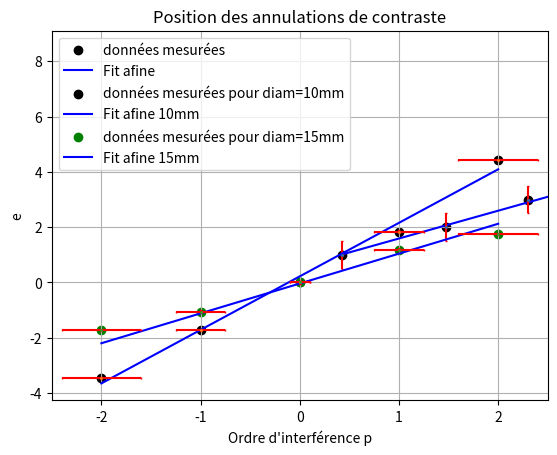
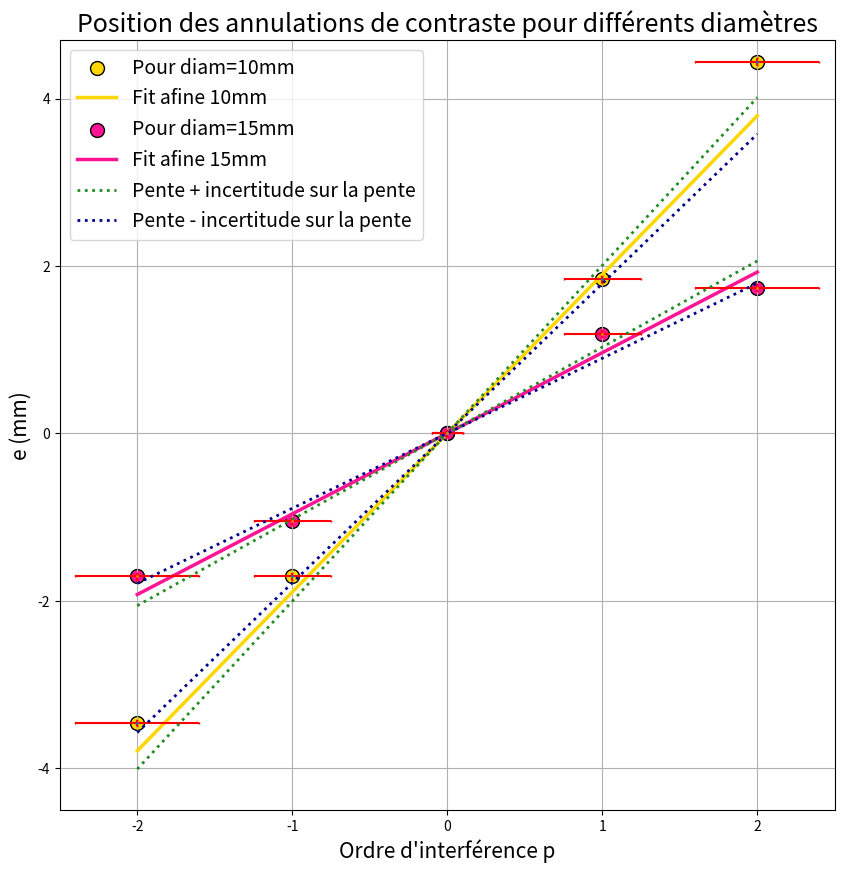
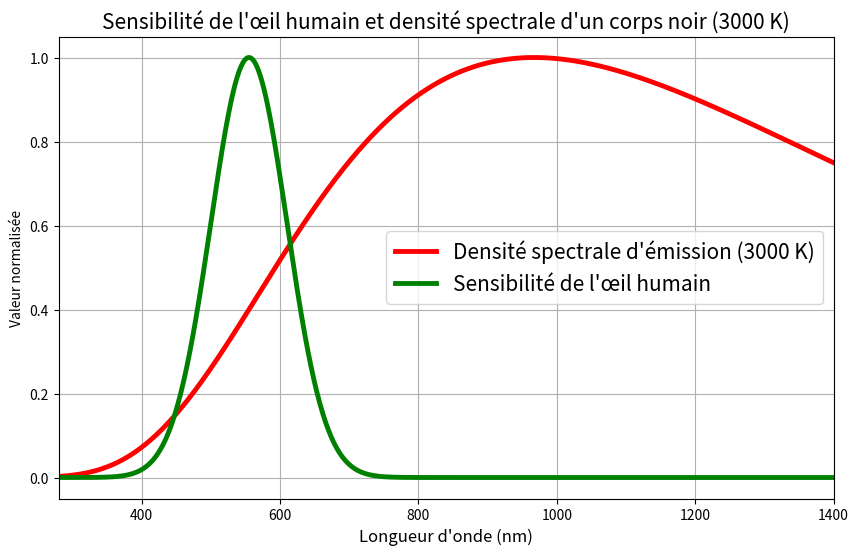

These charts were generated, in order, by the following Python code:
# -*- coding: utf-8 -*-
"""
Created on Wed Dec 11 11:05:08 2024

@author: routin 

To run a cell, press shift+enter while in focus of a cell.
"""
#%%
import numpy as np
from scipy.optimize import curve_fit
import matplotlib.pyplot as plt


def afine(x,a,b):
    return a*x+b

def modele_contraint(x, a):
    return a * x + (y0 - a * x0)

#%%
x=np.linspace(1,8,8)

m2= np.array([30.74,31.78,32.61,33.56,34.95,35.65,36.65,37.70])
m2=m2-30.31 #passage de la position absolue à la distance e

xErrorValues = np.ones([1,8])*0.01
yErrorValues = np.ones([8,])*0.5 #erreur de \pm 0.5 anneaux

print(np.shape(yErrorValues))
print(np.shape(m2))

params_x, cov =curve_fit(afine, x, m2,[1,0],sigma=list(yErrorValues) )


plt.scatter( m2,x, color='black',label="données mesurées" )
plt.plot( afine(x, *params_x),x, label="Fit afine ", color='blue')

plt.errorbar(m2, x, xerr = xErrorValues, yerr = yErrorValues, capsize = 1,
  ecolor = 'red', marker = 'o', markersize = 1, markerfacecolor = 'blue', linestyle = 'none')
plt.title("Profil et Fit du nb d'anneaux en fonction de la distance ")
plt.xlabel("e (Lecture du vernier) (mm)")
plt.ylabel("Nombres d'anneaux")
plt.legend()
plt.xlim(0,9)
plt.show()


print(np.sqrt(cov[0, 0]))
print(params_x)

#%%


p=np.array([-2,-1,0,1,2])
dixm=np.array([26.85,28.60,30.31,32.15,34.75])
quinzem=np.array([28.6,29.26,30.31,31.5,32.05])
dixm=dixm-30.31
quinzem=quinzem-30.31
pErrorValues = np.array([0.4,0.25,0.1,0.25,0.4])
yErrorValues = np.ones([5,])*0.04

# print(np.shape(p))
# print(np.shape(yErrorValues))

params_10m, cov =curve_fit(afine, p,dixm,[1,0],sigma=list(yErrorValues) )
params_15m, cov =curve_fit(afine, quinzem,p,[1,0],sigma=list(yErrorValues) )


plt.scatter( p,dixm, color='black',label="données mesurées pour diam=10mm" )
plt.plot(p, afine(p, *params_10m), label="Fit afine 10mm", color='blue')

plt.errorbar(p, dixm, xerr = pErrorValues, yerr = yErrorValues, capsize = 1,ecolor = 'red', marker = 'o', markersize = 1, markerfacecolor = 'blue', linestyle = 'none')
plt.scatter( p,quinzem, color='green',label="données mesurées pour diam=15mm" )
plt.plot(p, afine(p, *params_15m), label="Fit afine 15mm", color='blue')

plt.errorbar(p, quinzem, xerr = pErrorValues, yerr = yErrorValues, capsize = 1,ecolor = 'red', marker = 'o', markersize = 1, markerfacecolor = 'blue', linestyle = 'none')
plt.title("Position des annulations de contraste")
plt.xlabel("Ordre d'interférence p")
plt.ylabel("e")
plt.legend()
plt.xlim(-2.5,2.5)
plt.grid()
plt.show()


#%%
p=np.array([-2,-1,0,1,2])

dixm=np.array([26.85,28.60,30.31,32.15,34.75])
quinzem=np.array([28.6,29.26,30.31,31.5,32.05])
dixm=dixm-30.31
quinzem=quinzem-30.31
pErrorValues = np.array([0.4,0.25,0.1,0.25,0.4])
yErrorValues = np.ones([5,])*0.04

y0,x0=0,0 #définition du point de passage obligatoire des droites

def modele_contraint(x, a):
    return a * x + (y0 - a * x0)

params_10m, cov =curve_fit(modele_contraint, p,dixm,[10],sigma=list(pErrorValues) )
a_opti=params_10m
b_opti=y0-a_opti*x0
params_10m=np.append(params_10m,b_opti)
print('Pente pour 10mm',a_opti)

plt.figure(figsize=(10, 10))  # Largeur = 10, Hauteur = 5
#plt.subplot(1, 2, 1)
plt.scatter( p,dixm, color='gold',label="Pour diam=10mm",s=100 ,edgecolors='black')
plt.plot(p, afine(p, *params_10m), label="Fit afine 10mm", color='gold',linewidth=2.5)
plt.errorbar(p, dixm, xerr = pErrorValues, yerr = yErrorValues, capsize = 1,ecolor = 'red', marker = 'o', markersize = 1, markerfacecolor = 'blue', linestyle = 'none')
erreur_pente=np.sqrt(cov[0, 0])
print('erreur pente pour 10mm',erreur_pente)

plt.plot(p, afine(p,a_opti+erreur_pente,b_opti),linestyle='dotted',  color='forestgreen',linewidth=2)
plt.plot(p, afine(p,a_opti-erreur_pente,b_opti),linestyle='dotted',  color='darkblue',linewidth=2)


plt.title("Position des annulations de contraste pour diam=10mm")
plt.xlabel("Ordre d'interférence p")
plt.ylabel("e")
plt.legend()
plt.xlim(-2.5,2.5)
plt.ylim(-4.5,4.7)
plt.grid()


params_15m, cov =curve_fit(modele_contraint, p,quinzem,[10],sigma=list(pErrorValues) )
a_opti=params_15m
b_opti=y0-a_opti*x0
params_15m=np.append(params_15m,b_opti)
print('Pente pour 15mm',a_opti)

plt.grid()

plt.scatter( p,quinzem, color='deeppink',label="Pour diam=15mm", s=100 ,edgecolors='black')
plt.plot(p, afine(p, *params_15m), label="Fit afine 15mm", color='deeppink',linewidth=2.5)
plt.errorbar(p, quinzem, xerr = pErrorValues, yerr = yErrorValues, capsize = 1,ecolor = 'red', marker = 'o', markersize = 1, markerfacecolor = 'blue', linestyle = 'none')
erreur_pente=np.sqrt(cov[0, 0])
print('erreur pente pour 15mm',erreur_pente)

plt.plot(p, afine(p,a_opti+erreur_pente,b_opti),linestyle='dotted',  color='forestgreen',linewidth=2,label="Pente + incertitude sur la pente")
plt.plot(p, afine(p,a_opti-erreur_pente,b_opti),linestyle='dotted',  color='darkblue',linewidth=2,label="Pente - incertitude sur la pente")


plt.title("Position des annulations de contraste pour différents diamètres",fontsize=18)
plt.xlabel("Ordre d'interférence p",fontsize=15)
plt.ylabel("e (mm)",fontsize=15)
plt.legend(fontsize=14)
plt.xlim(-2.5,2.5)
plt.ylim(-4.5,4.7)
plt.grid()
plt.show()

#%%

#Cette partie du code a été écrite avec l'aide de ChatGPT


import numpy as np
import matplotlib.pyplot as plt

# Constantes physiques
h = 6.626e-34  # Constante de Planck (J.s)
c = 3e8         # Vitesse de la lumière (m/s)
k = 1.38e-23    # Constante de Boltzmann (J/K)

# Fonction de Planck pour la densité spectrale d'émission d'un corps noir
def loi_de_planck(longueur_d_onde, T):
    """
    Calcule la densité spectrale d'émission d'un corps noir.

    Paramètres :
        longueur_d_onde : ndarray
            Longueur d'onde en mètres.
        T : float
            Température en kelvins.

    Retourne :
        ndarray : Densité spectrale d'émission (W/m^3).
    """
    return (2 * h * c**2 / longueur_d_onde**5) / (np.exp(h * c / (longueur_d_onde * k * T)) - 1)

# Sensibilité de l'oeil humain (courbe de luminosité photopique)
def sensibilite_oeil(longueur_d_onde_nm):
    """
    Approximation de la sensibilité de l'oeil humain en fonction de la longueur d'onde.

    Paramètres :
        longueur_d_onde_nm : ndarray
            Longueur d'onde en nanomètres.

    Retourne :
        ndarray : Sensibilité relative (de 0 à 1).
    """
    # Données approchées pour la courbe de luminosité
    # Source : CIE photopic luminosity function (approximée)
    return 1.019 * np.exp(-0.5 * ((longueur_d_onde_nm - 555) / 55)**2)

# Plage des longueurs d'onde
longueur_d_onde_nm = np.linspace(280, 1400, 800)  # Longueurs d'onde en nanomètres
longueur_d_onde_m = longueur_d_onde_nm * 1e-9    # Conversion en mètres

# Température du corps noir
T = 3000  # Température en kelvins

# Calcul des densités spectrales d'émission et de sensibilité
densite_corps_noir = loi_de_planck(longueur_d_onde_m, T)
sensibilite = sensibilite_oeil(longueur_d_onde_nm)

# Normalisation des données pour le tracé
densite_corps_noir_normalisee = densite_corps_noir / np.max(densite_corps_noir)
sensibilite_normalisee = sensibilite / np.max(sensibilite)

# Tracé des courbes
plt.figure(figsize=(10, 6))

# Courbe du corps noir
plt.plot(longueur_d_onde_nm, densite_corps_noir_normalisee, label="Densité spectrale d'émission (3000 K)", color="red",linewidth=3.5)

# Courbe de sensibilité de l'œil
plt.plot(longueur_d_onde_nm, sensibilite_normalisee, label="Sensibilité de l'œil humain", color="green",linewidth=3.5)

# Configuration du graphique
plt.title("Sensibilité de l'œil humain et densité spectrale d'un corps noir (3000 K)",fontsize=15)
plt.xlabel("Longueur d'onde (nm)",fontsize=12)
plt.ylabel("Valeur normalisée")
plt.legend(fontsize=15)
plt.grid(True)
plt.xlim(280, 1400)

# Affichage
plt.show()

